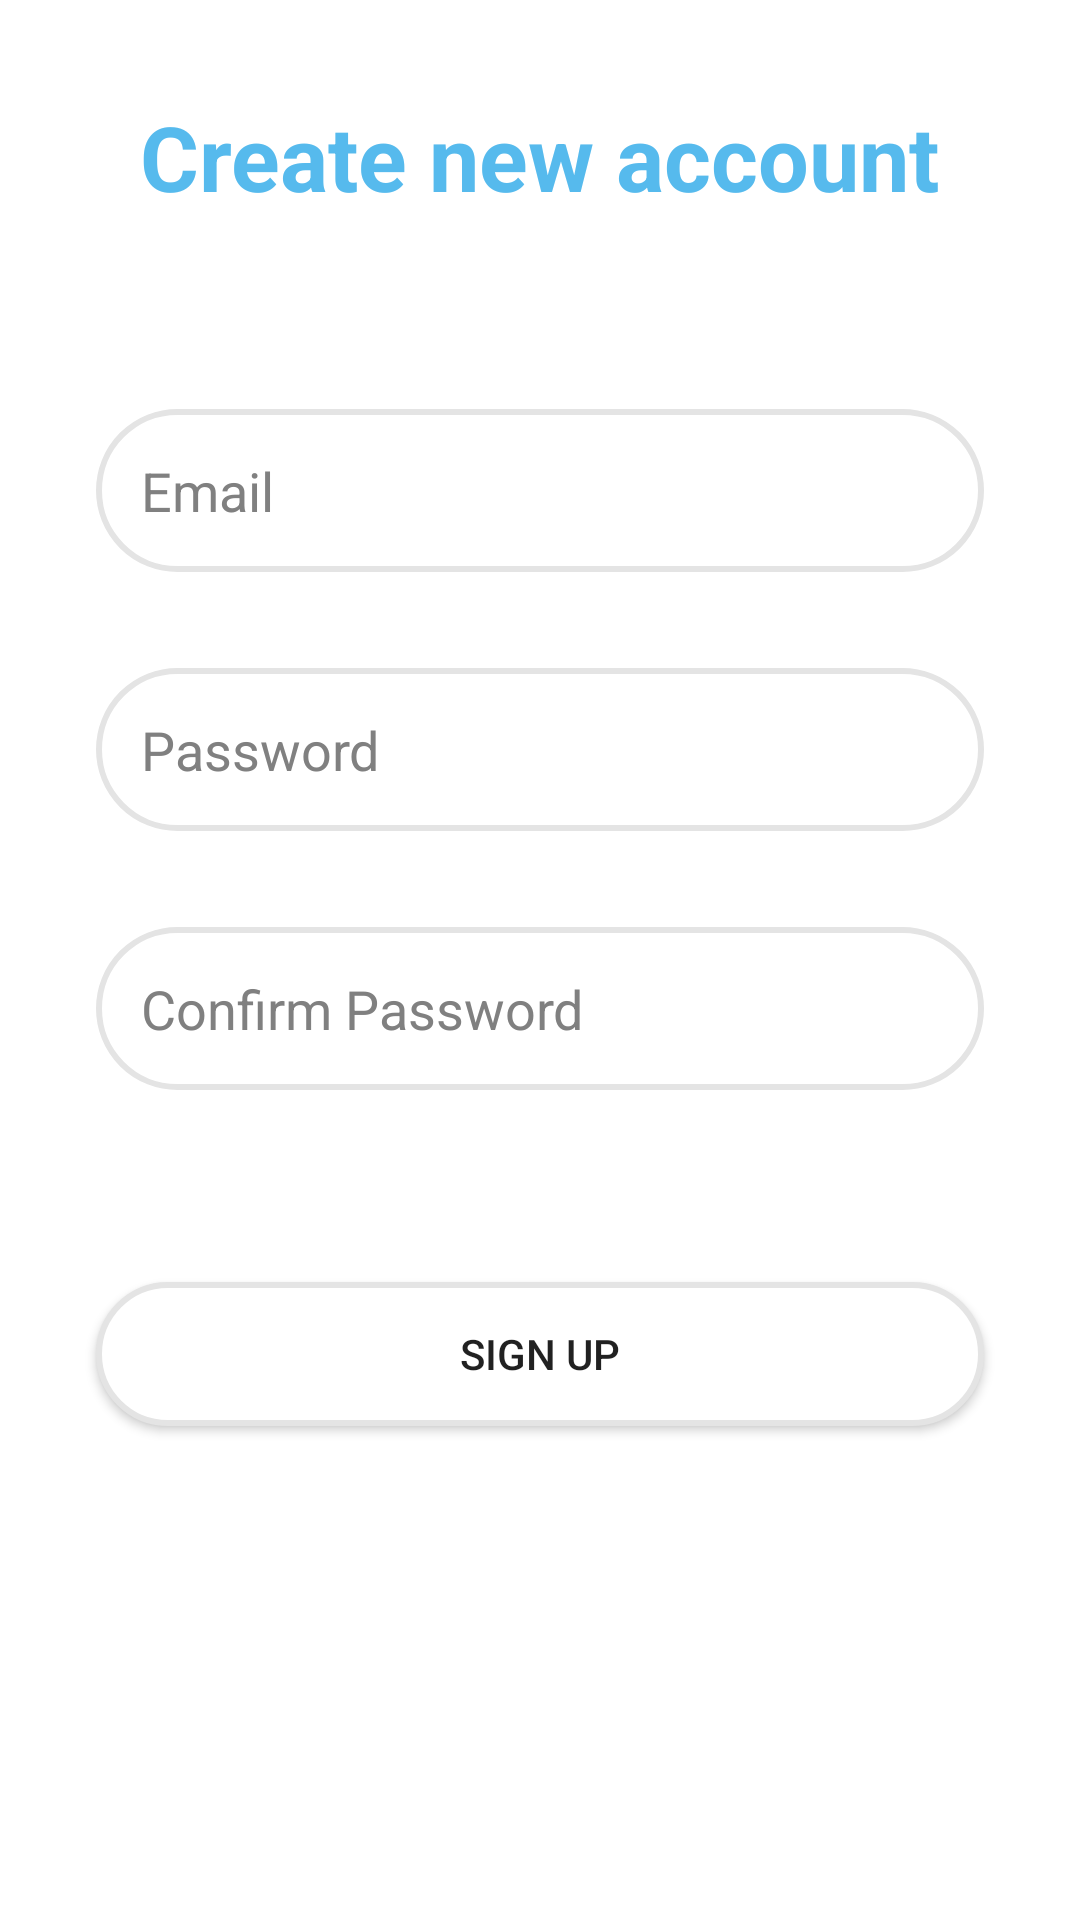

This screen was rendered from an Android layout file. Write that file and the resources it references.
<!-- AndroidManifest.xml: application theme Theme.Notes -->
<!-- res/layout/fragment_register.xml -->
<?xml version="1.0" encoding="utf-8"?>
<androidx.constraintlayout.widget.ConstraintLayout
    xmlns:android="http://schemas.android.com/apk/res/android"
    xmlns:app="http://schemas.android.com/apk/res-auto"
    xmlns:tools="http://schemas.android.com/tools"
    android:layout_width="match_parent"
    android:layout_height="match_parent">

    <TextView
        android:id="@+id/textView3"
        android:layout_width="wrap_content"
        android:layout_height="wrap_content"
        android:layout_marginTop="32dp"
        android:text="@string/create_account_header"
        android:textColor="@color/blue"
        android:textSize="30sp"
        app:layout_constraintEnd_toEndOf="parent"

        app:layout_constraintStart_toStartOf="parent"
        app:layout_constraintTop_toTopOf="parent" />

    <EditText
        android:textColor="@color/black"
        android:textColorHint="@color/hint"
        android:id="@+id/email_register"
        android:layout_width="0dp"
        android:layout_height="wrap_content"
        android:layout_marginStart="32dp"
        android:layout_marginTop="64dp"
        android:layout_marginEnd="32dp"
        android:ems="10"
        android:inputType="textEmailAddress"
        app:layout_constraintEnd_toEndOf="parent"
        app:layout_constraintStart_toStartOf="parent"
        app:layout_constraintTop_toBottomOf="@+id/textView3"
        android:autofillHints="@string/email_placeholder"
        android:hint="@string/email_placeholder"
        android:background="@drawable/rounded_corner_white"
        android:padding="15dp"
        />

    <EditText
        android:textColor="@color/black"
        android:textColorHint="@color/hint"
        android:id="@+id/register_password"
        android:layout_width="0dp"
        android:layout_height="wrap_content"
        android:layout_marginStart="32dp"
        android:layout_marginTop="32dp"
        android:layout_marginEnd="32dp"
        android:ems="10"
        android:inputType="textPassword"
        app:layout_constraintEnd_toEndOf="parent"
        app:layout_constraintStart_toStartOf="parent"
        app:layout_constraintTop_toBottomOf="@+id/email_register"
        android:autofillHints="@string/password_placeholder"
        android:hint="@string/password_placeholder"
        android:background="@drawable/rounded_corner_white"
        android:padding="15dp"
        />

    <EditText
        android:textColor="@color/black"
        android:textColorHint="@color/hint"
        android:id="@+id/register_confirm_password"
        android:layout_width="0dp"
        android:layout_height="wrap_content"
        android:layout_marginStart="32dp"
        android:layout_marginTop="32dp"
        android:layout_marginEnd="32dp"
        android:ems="10"
        android:inputType="textPassword"
        app:layout_constraintEnd_toEndOf="parent"
        app:layout_constraintStart_toStartOf="parent"
        app:layout_constraintTop_toBottomOf="@+id/register_password"
        android:autofillHints="@string/confirm_password_placeholder"
        android:hint="@string/confirm_password_placeholder"
        android:background="@drawable/rounded_corner_white"
        android:padding="15dp"
        />

    <Button
        android:id="@+id/sign_up_btn"
        android:layout_width="0dp"
        android:layout_height="wrap_content"
        android:layout_marginStart="32dp"
        android:layout_marginTop="64dp"
        android:layout_marginEnd="32dp"
        android:background="@drawable/rounded_corner_white"
        android:text="@string/sign_up"
        app:layout_constraintEnd_toEndOf="parent"
        app:layout_constraintStart_toStartOf="parent"
        app:layout_constraintTop_toBottomOf="@+id/register_confirm_password" />

</androidx.constraintlayout.widget.ConstraintLayout>
<!-- resources referenced by this layout -->
<resources>
  <color name="black">#FF000000</color>
  <color name="blue">#56baed</color>
  <color name="hint">#808080</color>
  <!-- drawable rounded_corner_white (drawable) -->
  <?xml version="1.0" encoding="utf-8"?>
  <shape xmlns:android="http://schemas.android.com/apk/res/android" android:shape="rectangle">
      <stroke
          android:width="2dp"
          android:color="@color/grey"/>
      <solid android:color="@color/white"/>
      <corners
          android:radius="30dp"
          />
  </shape>
  <string name="confirm_password_placeholder">Confirm Password</string>
  <string name="create_account_header"><b>Create new account</b></string>
  <string name="email_placeholder">Email</string>
  <string name="password_placeholder">Password</string>
  <string name="sign_up">Sign Up</string>
  <style name="Theme.Notes" parent="Theme.MaterialComponents.DayNight.DarkActionBar">
          
          <item name="colorPrimary">@color/blue</item>
          <item name="colorPrimaryVariant">@color/dark_blue</item>
          <item name="colorOnPrimary">@color/white</item>
          
          <item name="colorSecondary">@color/orange</item>
          <item name="colorSecondaryVariant">@color/dark_orange</item>
          <item name="colorOnSecondary">@color/black</item>
          
          <item name="android:statusBarColor" tools:targetApi="l">?attr/colorPrimaryVariant</item>
          
      </style>
  <color name="grey">#e4e4e4</color>
  <color name="white">#FFFFFFFF</color>
  <color name="dark_blue">#2c5ad3</color>
  <color name="orange">#ED8956</color>
  <color name="dark_orange">#db6c24</color>
</resources>
